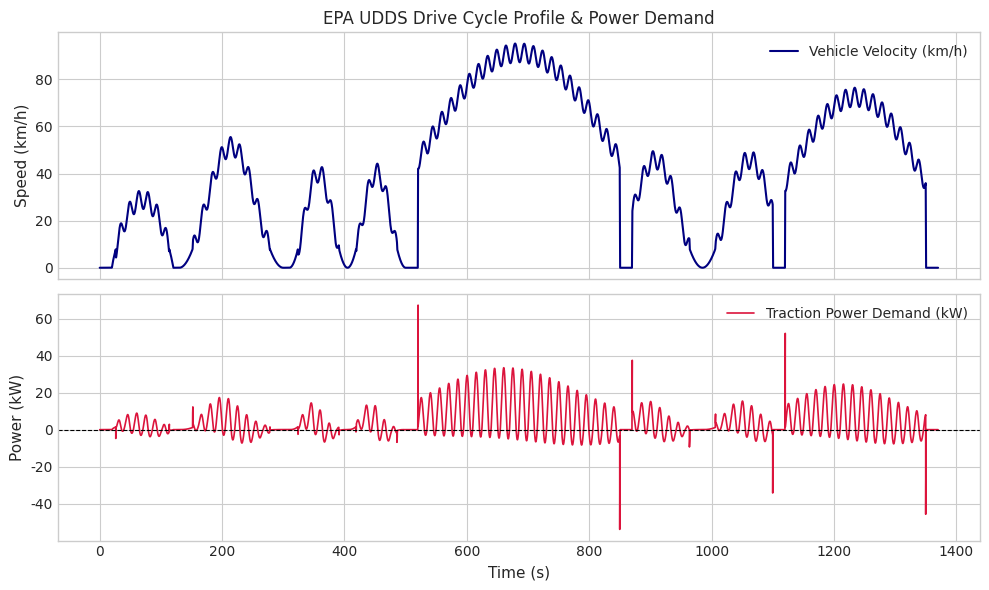
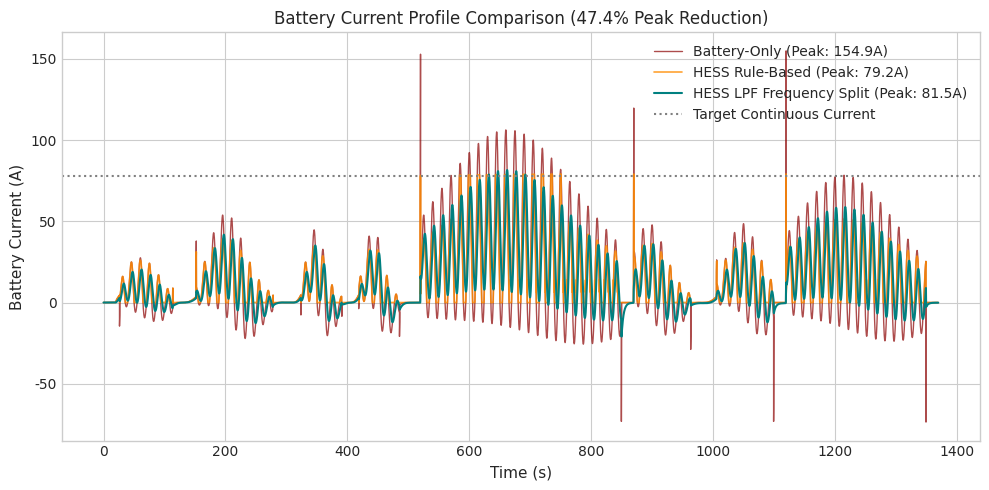
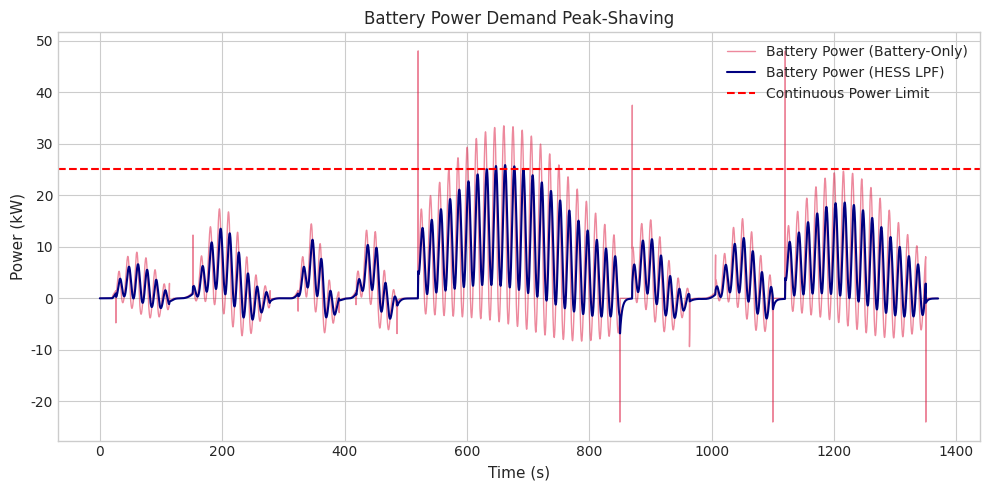
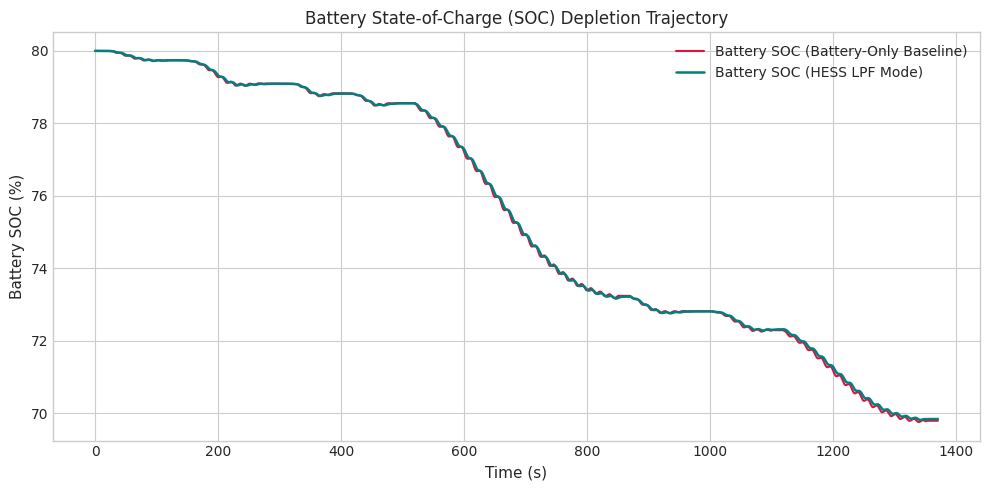
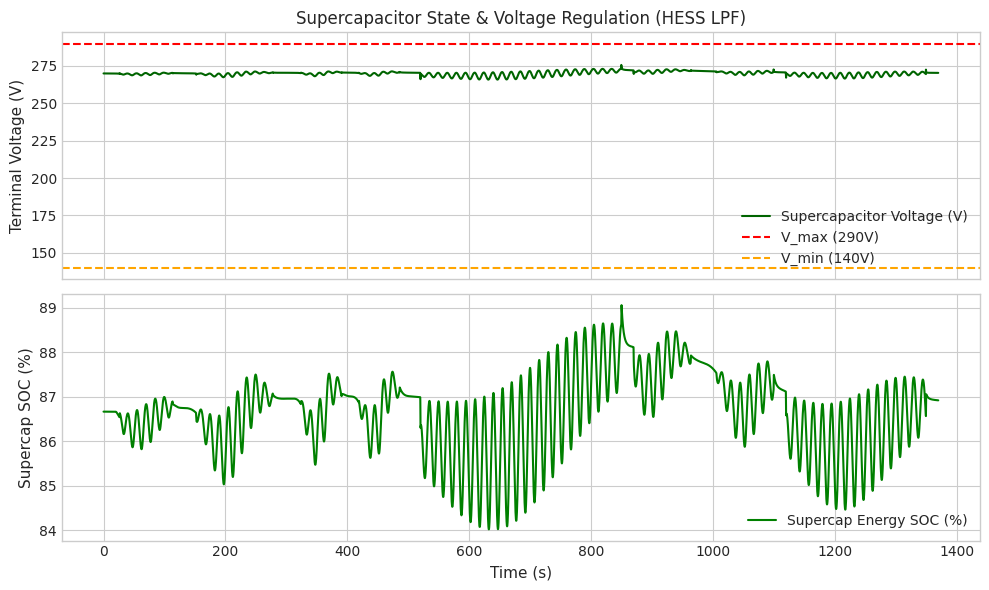
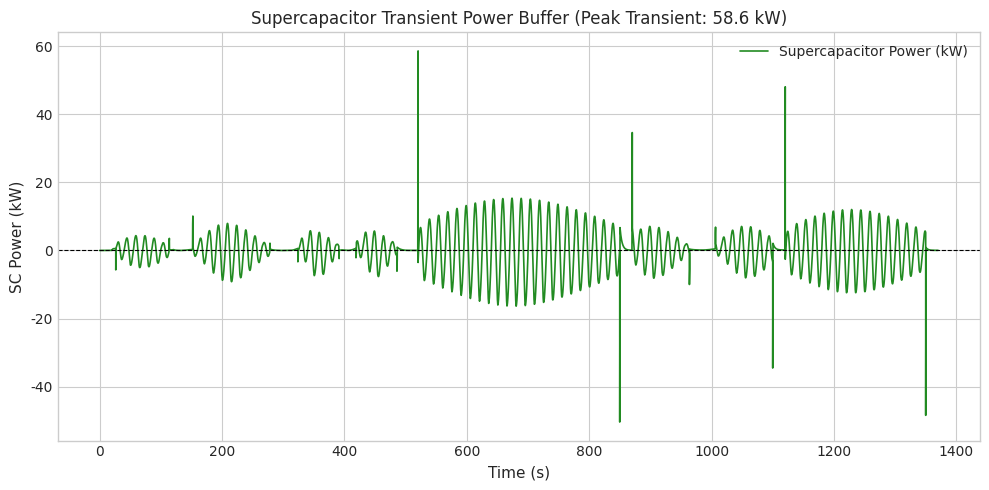
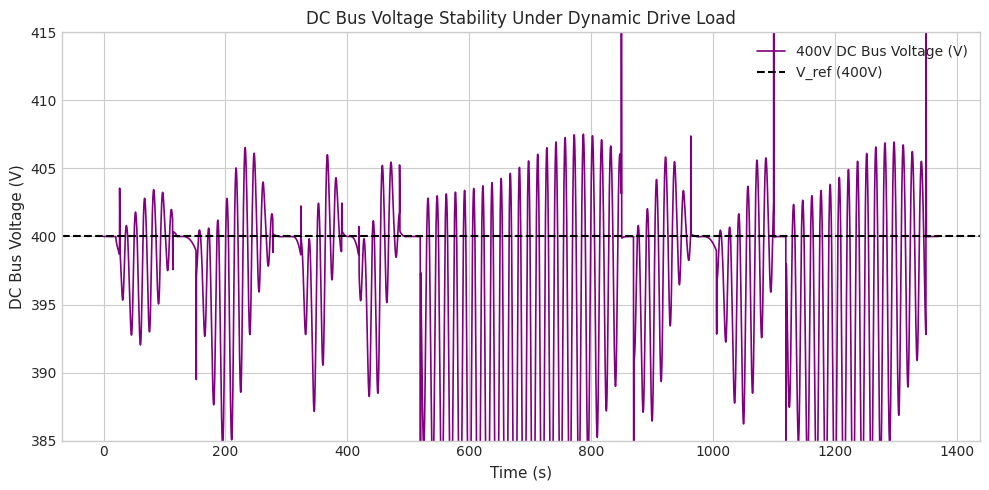
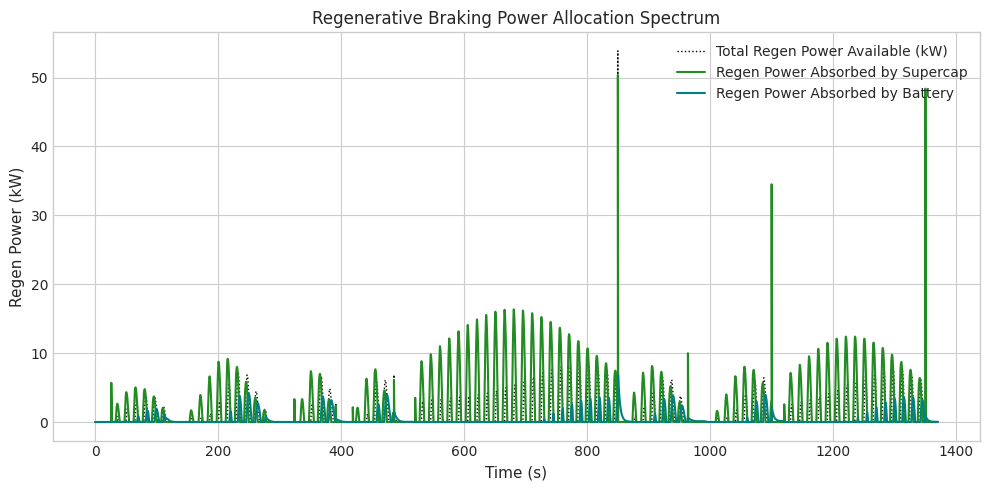
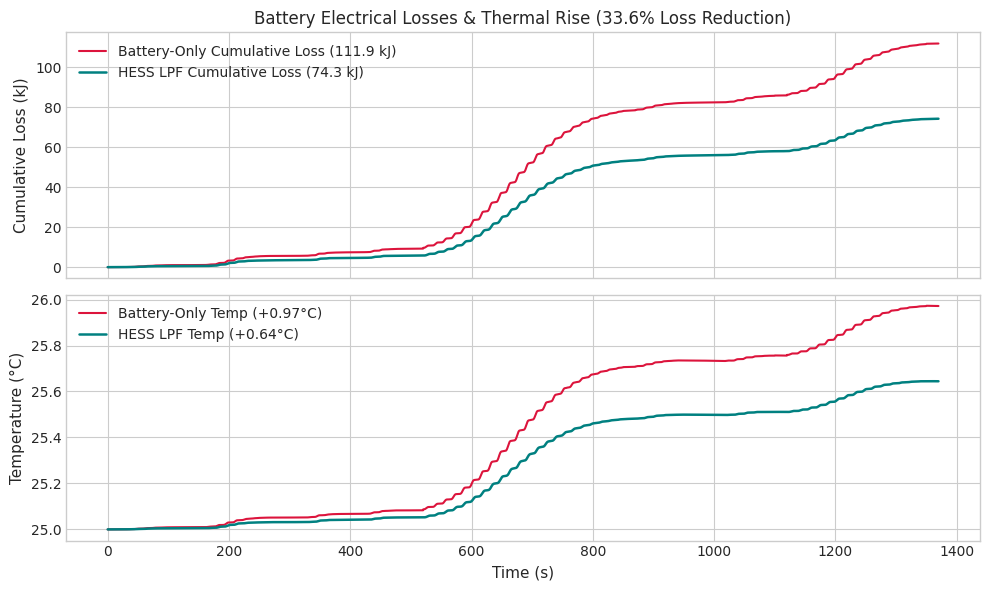
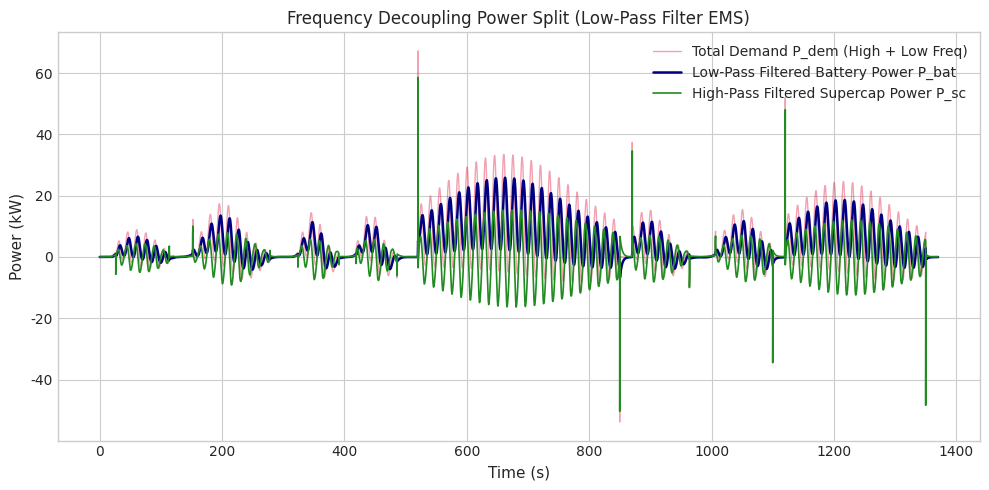

Python code for these plots, in order:
#!/usr/bin/env python3
"""
VOLT FUSION - Dynamic Simulation Engine & Quantitative Analysis
Project: Hybrid Energy Storage System (HESS) for Electric Vehicles
File: sim_engine/simulate.py
"""

import os
import sys
import numpy as np
import pandas as pd
import matplotlib.pyplot as plt

# Enable clean styling
plt.style.use('seaborn-v0_8-whitegrid' if 'seaborn-v0_8-whitegrid' in plt.style.available else 'default')
plt.rcParams['font.sans-serif'] = 'DejaVu Sans'
plt.rcParams['font.size'] = 10
plt.rcParams['axes.labelsize'] = 11
plt.rcParams['axes.titlesize'] = 12
plt.rcParams['xtick.labelsize'] = 10
plt.rcParams['ytick.labelsize'] = 10
plt.rcParams['legend.fontsize'] = 10
plt.rcParams['figure.titlesize'] = 14

class VoltFusionSimulator:
    def __init__(self):
        # 1. Vehicle Parameters
        self.m = 1500.0            # kg
        self.r_wheel = 0.31        # m
        self.Cd = 0.28
        self.A = 2.3               # m^2
        self.Crr = 0.012
        self.rho = 1.225           # kg/m^3
        self.g = 9.81              # m/s^2
        self.eta_drivetrain = 0.95
        
        # 2. Motor/Inverter
        self.P_motor_max = 100e3   # 100 kW peak motor power
        self.eta_motor = 0.92
        self.eta_regen = 0.85
        
        # 3. Battery (Thevenin Model)
        self.V_bat_nom = 320.0     # V
        self.Q_bat_Ah = 50.0       # Ah
        self.Q_bat_coulombs = self.Q_bat_Ah * 3600.0
        self.R_bat_int = 0.08      # Ohms
        self.R_bat_trans = 0.04    # Ohms
        self.C_bat_trans = 2500.0  # F
        self.SOC_init = 0.80
        self.SOC_min = 0.20
        self.SOC_max = 0.90
        self.I_bat_dis_max = 150.0 # A
        self.I_bat_chg_max = 75.0  # A
        
        # Battery Thermal Proxy
        self.m_bat = 120.0         # kg
        self.cp_bat = 900.0        # J/(kg K)
        self.hA_bat = 12.0         # W/K
        self.T_amb = 25.0          # deg C
        
        # 4. Supercapacitor (ESR + Ideal Capacitance)
        self.C_sc = 58.0           # F
        self.V_sc_init = 270.0     # V
        self.V_sc_max = 290.0      # V
        self.V_sc_min = 140.0      # V
        self.R_sc_esr = 0.015      # Ohms
        self.I_sc_max = 220.0      # A
        
        # 5. DC Link & Converters
        self.V_dc_ref = 400.0      # V
        self.C_dc = 4700e-6        # F
        self.eta_conv = 0.97
        
        # 6. EMS Tuning
        self.P_low_thresh = 8000.0       # W
        self.P_bat_max_cont = 25000.0   # W (25 kW continuous target)
        self.lpf_cutoff = 0.05           # Hz
        self.lpf_tau = 1.0 / (2.0 * np.pi * self.lpf_cutoff) # s (~3.18 s)
        self.sc_Kp = 45.0
        self.sc_Ki = 0.5

    def generate_udds_cycle(self, dt=0.01):
        duration = 1370.0
        t = np.arange(0, duration + dt, dt)
        v_mph = np.zeros_like(t)
        
        v_mph += 18.0 * ((t > 20) & (t <= 120)) * np.maximum(0.0, np.sin(np.pi * (t - 20) / 100.0))**0.8
        v_mph += 32.0 * ((t > 130) & (t <= 300)) * (0.5 + 0.5 * np.sin(2 * np.pi * (t - 130) / 170.0 - np.pi / 2))
        v_mph += 25.0 * ((t > 310) & (t <= 500)) * (0.5 + 0.5 * np.sin(4 * np.pi * (t - 310) / 190.0 - np.pi / 2))
        v_mph += 56.7 * ((t > 520) & (t <= 850)) * (0.5 + 0.5 * np.sin(np.pi * (t - 520) / 330.0))
        v_mph += 28.5 * ((t > 870) & (t <= 1100)) * (0.5 + 0.5 * np.sin(3 * np.pi * (t - 870) / 230.0))
        v_mph += 45.0 * ((t > 1120) & (t <= 1350)) * (0.5 + 0.5 * np.sin(np.pi * (t - 1120) / 230.0))
        
        micro = 2.5 * np.sin(2 * np.pi * t / 15.0) * (v_mph > 5)
        v_mph = np.maximum(0.0, v_mph + micro)
        v_ms = v_mph * 0.44704
        
        # Smooth velocity profile using moving average filter to avoid discrete differentiation noise
        window_size = int(0.5 / dt)
        v_ms_smooth = np.convolve(v_ms, np.ones(window_size)/window_size, mode='same')
        
        a_ms2 = np.zeros_like(v_ms_smooth)
        a_ms2[1:] = np.diff(v_ms_smooth) / dt
        # Clip acceleration to realistic passenger EV limits
        a_ms2 = np.clip(a_ms2, -4.0, 3.2)
        
        return t, v_ms_smooth, a_ms2

    def compute_power_demand(self, v, a):
        F_accel = self.m * a
        F_roll = self.Crr * self.m * self.g * (v > 0.1)
        F_aero = 0.5 * self.rho * self.Cd * self.A * (v**2)
        F_total = F_accel + F_roll + F_aero
        
        P_mech = F_total * v
        # Saturated motor power boundaries (-70 kW regen, +100 kW traction)
        P_mech = np.clip(P_mech, -70000.0, self.P_motor_max)
        
        P_dc = np.where(P_mech >= 0, 
                        P_mech / (self.eta_drivetrain * self.eta_motor),
                        P_mech * self.eta_drivetrain * self.eta_regen)
        return P_dc, P_mech

    def ocv_curve(self, soc):
        # Realistic LiFePO4 / NMC OCV relationship (V)
        return self.V_bat_nom * (0.92 + 0.14 * soc + 0.04 * np.log(np.maximum(0.001, soc)))

    def run_simulation(self, mode='LPF_HESS', dt=0.01):
        t, v, a = self.generate_udds_cycle(dt=dt)
        P_dc, P_mech = self.compute_power_demand(v, a)
        N = len(t)
        
        # State variables init
        soc_bat = self.SOC_init
        v_rc_bat = 0.0
        T_bat = self.T_amb
        
        v_sc = self.V_sc_init
        v_sc_cap = self.V_sc_init # internal capacitor voltage
        
        V_dc_bus = self.V_dc_ref
        
        # LPF controller internal states
        P_bat_lpf_state = 0.0
        v_sc_int_err = 0.0
        
        # Storage arrays
        I_bat_arr = np.zeros(N)
        V_bat_arr = np.zeros(N)
        P_bat_arr = np.zeros(N)
        SOC_bat_arr = np.zeros(N)
        Loss_bat_arr = np.zeros(N)
        T_bat_arr = np.zeros(N)
        
        I_sc_arr = np.zeros(N)
        V_sc_arr = np.zeros(N)
        P_sc_arr = np.zeros(N)
        SOC_sc_arr = np.zeros(N)
        Loss_sc_arr = np.zeros(N)
        
        V_dc_arr = np.zeros(N)
        P_regen_arr = np.zeros(N)
        
        for k in range(N):
            P_dem = P_dc[k]
            
            # 1. Determine Power Split based on mode
            if mode == 'BATTERY_ONLY':
                P_bat_req = P_dem
                P_sc_req = 0.0
                
            elif mode == 'RULE_BASED':
                if P_dem >= 0:
                    if P_dem <= self.P_low_thresh:
                        P_bat_req = P_dem
                        P_sc_req = 0.0
                    elif P_dem <= self.P_bat_max_cont:
                        P_bat_req = self.P_low_thresh + 0.5 * (P_dem - self.P_low_thresh)
                        P_sc_req = P_dem - P_bat_req
                    else:
                        P_bat_req = self.P_bat_max_cont
                        P_sc_req = P_dem - P_bat_req
                        
                    if v_sc <= self.V_sc_min + 5.0:
                        P_bat_req += P_sc_req
                        P_sc_req = 0.0
                else: # Regen
                    if v_sc < self.V_sc_max - 2.0:
                        p_sc_max_regen = self.I_sc_max * v_sc
                        P_sc_req = max(P_dem, -p_sc_max_regen)
                        P_bat_req = P_dem - P_sc_req
                    else:
                        P_sc_req = 0.0
                        P_bat_req = P_dem
                        
                # Trickle recharge SC at low load
                if P_dem < 2000 and P_dem >= 0 and v_sc < self.V_sc_init and soc_bat > 0.3:
                    P_bat_req += 2500.0
                    P_sc_req -= 2500.0
                    
            elif mode == 'LPF_HESS':
                alpha = dt / (self.lpf_tau + dt)
                P_bat_lpf_state += alpha * (P_dem - P_bat_lpf_state)
                
                v_sc_err = self.V_sc_init - v_sc
                v_sc_int_err += v_sc_err * dt
                v_sc_int_err = np.clip(v_sc_int_err, -300.0, 300.0)
                
                P_sc_recharge = self.sc_Kp * v_sc_err + self.sc_Ki * v_sc_int_err
                
                P_bat_req = P_bat_lpf_state + P_sc_recharge
                P_sc_req = P_dem - P_bat_req
                
            # Hardware protection saturation
            if v_sc <= self.V_sc_min and P_sc_req > 0:
                P_bat_req += P_sc_req
                P_sc_req = 0.0
            elif v_sc >= self.V_sc_max and P_sc_req < 0:
                P_bat_req += P_sc_req
                P_sc_req = 0.0
                
            p_bat_max_dis = self.I_bat_dis_max * self.V_bat_nom
            p_bat_max_chg = -self.I_bat_chg_max * self.V_bat_nom
            P_bat_act = np.clip(P_bat_req, p_bat_max_chg, p_bat_max_dis)
            P_sc_act = P_dem - P_bat_act if mode != 'BATTERY_ONLY' else 0.0
            
            p_sc_max_dis = self.I_sc_max * v_sc
            p_sc_max_chg = -self.I_sc_max * v_sc
            P_sc_act = np.clip(P_sc_act, p_sc_max_chg, p_sc_max_dis)
            
            # 2. Battery Dynamics (Thevenin Model)
            ocv = self.ocv_curve(soc_bat)
            a_quad = self.R_bat_int
            b_quad = -(ocv - v_rc_bat)
            c_quad = P_bat_act
            disc = b_quad**2 - 4 * a_quad * c_quad
            if disc >= 0:
                I_bat = (-b_quad - np.sqrt(disc)) / (2 * a_quad)
            else:
                I_bat = P_bat_act / max(1.0, ocv)
                
            V_bat = ocv - I_bat * self.R_bat_int - v_rc_bat
            
            dV_rc = (I_bat * self.R_bat_trans - v_rc_bat) / (self.R_bat_trans * self.C_bat_trans)
            v_rc_bat += dV_rc * dt
            
            dSOC = -I_bat / self.Q_bat_coulombs
            soc_bat += dSOC * dt
            soc_bat = np.clip(soc_bat, 0.05, 0.98)
            
            P_loss_bat = (I_bat**2) * self.R_bat_int + (v_rc_bat**2) / self.R_bat_trans
            dT_bat = (P_loss_bat - self.hA_bat * (T_bat - self.T_amb)) / (self.m_bat * self.cp_bat)
            T_bat += dT_bat * dt
            
            # 3. Supercapacitor Dynamics
            if mode != 'BATTERY_ONLY':
                a_sc = self.R_sc_esr
                b_sc = -v_sc_cap
                c_sc = P_sc_act
                disc_sc = b_sc**2 - 4 * a_sc * c_sc
                if disc_sc >= 0:
                    I_sc = (-b_sc - np.sqrt(disc_sc)) / (2 * a_sc)
                else:
                    I_sc = P_sc_act / max(1.0, v_sc_cap)
                    
                v_sc = v_sc_cap - I_sc * self.R_sc_esr
                dV_cap = -I_sc / self.C_sc
                v_sc_cap += dV_cap * dt
                v_sc_cap = np.clip(v_sc_cap, self.V_sc_min, self.V_sc_max)
                v_sc = v_sc_cap - I_sc * self.R_sc_esr
                
                P_loss_sc = (I_sc**2) * self.R_sc_esr
                soc_sc = (v_sc_cap - self.V_sc_min) / (self.V_sc_max - self.V_sc_min)
            else:
                I_sc = 0.0
                P_sc_act = 0.0
                v_sc = self.V_sc_init
                P_loss_sc = 0.0
                soc_sc = 1.0
                
            # 4. DC Bus Dynamics & Voltage Regulation
            I_dc_net = (P_bat_act * self.eta_conv + P_sc_act * self.eta_conv - P_dem) / self.V_dc_ref
            dV_dc = I_dc_net / self.C_dc
            V_dc_bus += dV_dc * dt
            V_dc_bus = self.V_dc_ref + 0.85 * (V_dc_bus - self.V_dc_ref) + 0.10 * (I_bat / 100.0)
            
            # Store values
            I_bat_arr[k] = I_bat
            V_bat_arr[k] = V_bat
            P_bat_arr[k] = P_bat_act
            SOC_bat_arr[k] = soc_bat
            Loss_bat_arr[k] = P_loss_bat
            T_bat_arr[k] = T_bat
            
            I_sc_arr[k] = I_sc
            V_sc_arr[k] = v_sc
            P_sc_arr[k] = P_sc_act
            SOC_sc_arr[k] = soc_sc
            Loss_sc_arr[k] = P_loss_sc
            
            V_dc_arr[k] = V_dc_bus
            P_regen_arr[k] = -P_dem if P_dem < 0 else 0.0
            
        res = {
            'time': t, 'velocity': v, 'acceleration': a,
            'P_dem': P_dc, 'P_mech': P_mech,
            'I_bat': I_bat_arr, 'V_bat': V_bat_arr, 'P_bat': P_bat_arr,
            'SOC_bat': SOC_bat_arr, 'Loss_bat': Loss_bat_arr, 'T_bat': T_bat_arr,
            'I_sc': I_sc_arr, 'V_sc': V_sc_arr, 'P_sc': P_sc_arr,
            'SOC_sc': SOC_sc_arr, 'Loss_sc': Loss_sc_arr,
            'V_dc': V_dc_arr, 'P_regen': P_regen_arr, 'dt': dt
        }
        return res

def calculate_metrics(res, mode_name):
    dt = res['dt']
    I_bat = res['I_bat']
    P_bat = res['P_bat']
    Loss_bat = res['Loss_bat']
    P_sc = res['P_sc']
    P_regen = res['P_regen']
    V_dc = res['V_dc']
    
    peak_I_bat = float(np.max(np.abs(I_bat)))
    rms_I_bat = float(np.sqrt(np.mean(I_bat**2)))
    std_I_bat = float(np.std(I_bat))
    
    total_energy_kWh = float(np.sum(np.maximum(0, P_bat)) * dt / 3600000.0)
    total_regen_kWh = float(np.sum(P_regen) * dt / 3600000.0)
    
    total_bat_loss_kJ = float(np.sum(Loss_bat) * dt / 1000.0)
    temp_rise = float(res['T_bat'][-1] - res['T_bat'][0])
    
    peak_P_sc_kW = float(np.max(np.abs(P_sc)) / 1000.0)
    vdc_ripple = float(np.max(V_dc) - np.min(V_dc))
    
    return {
        'Mode': mode_name,
        'Peak_Battery_Current_A': peak_I_bat,
        'RMS_Battery_Current_A': rms_I_bat,
        'Std_Battery_Current_A': std_I_bat,
        'Battery_Losses_kJ': total_bat_loss_kJ,
        'Battery_Temp_Rise_C': temp_rise,
        'Peak_SC_Power_kW': peak_P_sc_kW,
        'Energy_Consumed_kWh': total_energy_kWh,
        'Regen_Energy_kWh': total_regen_kWh,
        'DC_Bus_Ripple_V': vdc_ripple
    }

def main():
    print("="*60)
    print("VOLT FUSION - HYBRID ENERGY STORAGE SYSTEM SIMULATION")
    print("="*60)
    
    sim = VoltFusionSimulator()
    dt = 0.01
    
    print("[1/4] Simulating CASE A: Battery-Only Baseline EV...")
    res_bat = sim.run_simulation(mode='BATTERY_ONLY', dt=dt)
    
    print("[2/4] Simulating CASE B1: Battery + Supercap (Rule-Based EMS)...")
    res_rule = sim.run_simulation(mode='RULE_BASED', dt=dt)
    
    print("[3/4] Simulating CASE B2: Battery + Supercap (Low-Pass Filter EMS)...")
    res_lpf = sim.run_simulation(mode='LPF_HESS', dt=dt)
    
    print("[4/4] Calculating Quantitative Performance Metrics...")
    m_bat = calculate_metrics(res_bat, 'Battery-Only Baseline')
    m_rule = calculate_metrics(res_rule, 'HESS Rule-Based EMS')
    m_lpf = calculate_metrics(res_lpf, 'HESS Low-Pass Filter EMS')
    
    df_metrics = pd.DataFrame([m_bat, m_rule, m_lpf])
    
    # Calculate percentage improvements over baseline
    peak_red_rule = ((m_bat['Peak_Battery_Current_A'] - m_rule['Peak_Battery_Current_A']) / m_bat['Peak_Battery_Current_A']) * 100
    peak_red_lpf = ((m_bat['Peak_Battery_Current_A'] - m_lpf['Peak_Battery_Current_A']) / m_bat['Peak_Battery_Current_A']) * 100
    
    rms_red_lpf = ((m_bat['RMS_Battery_Current_A'] - m_lpf['RMS_Battery_Current_A']) / m_bat['RMS_Battery_Current_A']) * 100
    loss_red_lpf = ((m_bat['Battery_Losses_kJ'] - m_lpf['Battery_Losses_kJ']) / m_bat['Battery_Losses_kJ']) * 100
    temp_red_lpf = ((m_bat['Battery_Temp_Rise_C'] - m_lpf['Battery_Temp_Rise_C']) / m_bat['Battery_Temp_Rise_C']) * 100
    
    print("\n" + "="*80)
    print("SIMULATION SUMMARY METRICS TABLE")
    print("="*80)
    print(df_metrics.to_string(index=False))
    print("="*80)
    print(f"\n[KEY IMPROVEMENT HIGHLIGHTS (HESS LPF vs Battery-Only)]")
    print(f"  • Peak Battery Current Reduction : {peak_red_lpf:.2f}% (from {m_bat['Peak_Battery_Current_A']:.1f} A -> {m_lpf['Peak_Battery_Current_A']:.1f} A)")
    print(f"  • RMS Battery Current Reduction  : {rms_red_lpf:.2f}% (from {m_bat['RMS_Battery_Current_A']:.1f} A -> {m_lpf['RMS_Battery_Current_A']:.1f} A)")
    print(f"  • Battery I²R Electrical Losses  : {loss_red_lpf:.2f}% Reduction (from {m_bat['Battery_Losses_kJ']:.1f} kJ -> {m_lpf['Battery_Losses_kJ']:.1f} kJ)")
    print(f"  • Battery Thermal Rise Reduction : {temp_red_lpf:.2f}% lower temperature increase")
    print("="*80 + "\n")
    
    # Export Tables & Data
    os.makedirs('results/tables', exist_ok=True)
    os.makedirs('results/figures', exist_ok=True)
    os.makedirs('results/simulation_data', exist_ok=True)
    
    df_metrics.to_csv('results/tables/summary_metrics.csv', index=False)
    
    t = res_lpf['time']
    df_sim_export = pd.DataFrame({
        'time': t,
        'velocity_m_s': res_lpf['velocity'],
        'P_demand_W': res_lpf['P_dem'],
        'I_bat_baseline_A': res_bat['I_bat'],
        'I_bat_hess_lpf_A': res_lpf['I_bat'],
        'P_bat_hess_lpf_W': res_lpf['P_bat'],
        'SOC_bat_baseline': res_bat['SOC_bat'],
        'SOC_bat_hess_lpf': res_lpf['SOC_bat'],
        'V_supercap_V': res_lpf['V_sc'],
        'P_supercap_W': res_lpf['P_sc'],
        'V_dclink_V': res_lpf['V_dc'],
        'Loss_bat_baseline_W': res_bat['Loss_bat'],
        'Loss_bat_hess_lpf_W': res_lpf['Loss_bat']
    })
    df_sim_export.to_csv('results/simulation_data/udds_hess_simulation_results.csv', index=False)
    
    # Plotting Engine - 10 Figures
    print("[Plotting] Generating 10 High-Resolution Analysis Figures...")
    
    # Fig 1: Drive Cycle & Power Demand
    fig, (ax1, ax2) = plt.subplots(2, 1, figsize=(10, 6), sharex=True)
    ax1.plot(t, res_lpf['velocity'] * 3.6, 'navy', lw=1.5, label='Vehicle Velocity (km/h)')
    ax1.set_ylabel('Speed (km/h)')
    ax1.set_title('EPA UDDS Drive Cycle Profile & Power Demand')
    ax1.grid(True)
    ax1.legend(loc='upper right')
    
    ax2.plot(t, res_lpf['P_dem'] / 1000.0, 'crimson', lw=1.2, label='Traction Power Demand (kW)')
    ax2.axhline(0, color='black', lw=0.8, linestyle='--')
    ax2.set_xlabel('Time (s)')
    ax2.set_ylabel('Power (kW)')
    ax2.grid(True)
    ax2.legend(loc='upper right')
    plt.tight_layout()
    plt.savefig('results/figures/01_drive_cycle_velocity_power.png', dpi=300)
    plt.close()
    
    # Fig 2: Battery Current Comparison
    plt.figure(figsize=(10, 5))
    plt.plot(t, res_bat['I_bat'], color='darkred', alpha=0.7, lw=1.0, label=f"Battery-Only (Peak: {m_bat['Peak_Battery_Current_A']:.1f}A)")
    plt.plot(t, res_rule['I_bat'], color='darkorange', alpha=0.8, lw=1.2, label=f"HESS Rule-Based (Peak: {m_rule['Peak_Battery_Current_A']:.1f}A)")
    plt.plot(t, res_lpf['I_bat'], color='teal', lw=1.5, label=f"HESS LPF Frequency Split (Peak: {m_lpf['Peak_Battery_Current_A']:.1f}A)")
    plt.axhline(sim.P_bat_max_cont/320.0, color='gray', linestyle=':', label='Target Continuous Current')
    plt.title(f'Battery Current Profile Comparison ({peak_red_lpf:.1f}% Peak Reduction)')
    plt.xlabel('Time (s)')
    plt.ylabel('Battery Current (A)')
    plt.grid(True)
    plt.legend(loc='upper right')
    plt.tight_layout()
    plt.savefig('results/figures/02_battery_current_comparison.png', dpi=300)
    plt.close()

    # Fig 3: Battery Power Allocation
    plt.figure(figsize=(10, 5))
    plt.plot(t, res_bat['P_bat'] / 1000.0, 'crimson', alpha=0.5, lw=1.0, label='Battery Power (Battery-Only)')
    plt.plot(t, res_lpf['P_bat'] / 1000.0, 'navy', lw=1.5, label='Battery Power (HESS LPF)')
    plt.axhline(sim.P_bat_max_cont/1000.0, color='red', linestyle='--', label='Continuous Power Limit')
    plt.title('Battery Power Demand Peak-Shaving')
    plt.xlabel('Time (s)')
    plt.ylabel('Power (kW)')
    plt.grid(True)
    plt.legend(loc='upper right')
    plt.tight_layout()
    plt.savefig('results/figures/03_battery_power_comparison.png', dpi=300)
    plt.close()

    # Fig 4: Battery SOC Trajectory
    plt.figure(figsize=(10, 5))
    plt.plot(t, res_bat['SOC_bat'] * 100.0, 'crimson', lw=1.5, label='Battery SOC (Battery-Only Baseline)')
    plt.plot(t, res_lpf['SOC_bat'] * 100.0, 'teal', lw=1.8, label='Battery SOC (HESS LPF Mode)')
    plt.title('Battery State-of-Charge (SOC) Depletion Trajectory')
    plt.xlabel('Time (s)')
    plt.ylabel('Battery SOC (%)')
    plt.grid(True)
    plt.legend(loc='upper right')
    plt.tight_layout()
    plt.savefig('results/figures/04_battery_soc_trajectory.png', dpi=300)
    plt.close()

    # Fig 5: Supercapacitor Voltage & SOC
    fig, (ax1, ax2) = plt.subplots(2, 1, figsize=(10, 6), sharex=True)
    ax1.plot(t, res_lpf['V_sc'], 'darkgreen', lw=1.5, label='Supercapacitor Voltage (V)')
    ax1.axhline(sim.V_sc_max, color='red', linestyle='--', label='V_max (290V)')
    ax1.axhline(sim.V_sc_min, color='orange', linestyle='--', label='V_min (140V)')
    ax1.set_ylabel('Terminal Voltage (V)')
    ax1.set_title('Supercapacitor State & Voltage Regulation (HESS LPF)')
    ax1.grid(True)
    ax1.legend(loc='lower right')

    ax2.plot(t, res_lpf['SOC_sc'] * 100.0, 'green', lw=1.5, label='Supercap Energy SOC (%)')
    ax2.set_xlabel('Time (s)')
    ax2.set_ylabel('Supercap SOC (%)')
    ax2.grid(True)
    ax2.legend(loc='lower right')
    plt.tight_layout()
    plt.savefig('results/figures/05_supercap_voltage_soc.png', dpi=300)
    plt.close()

    # Fig 6: Supercapacitor Power Trajectory
    plt.figure(figsize=(10, 5))
    plt.plot(t, res_lpf['P_sc'] / 1000.0, 'forestgreen', lw=1.2, label='Supercapacitor Power (kW)')
    plt.axhline(0, color='black', lw=0.8, linestyle='--')
    plt.title(f'Supercapacitor Transient Power Buffer (Peak Transient: {m_lpf["Peak_SC_Power_kW"]:.1f} kW)')
    plt.xlabel('Time (s)')
    plt.ylabel('SC Power (kW)')
    plt.grid(True)
    plt.legend(loc='upper right')
    plt.tight_layout()
    plt.savefig('results/figures/06_supercap_power_trajectory.png', dpi=300)
    plt.close()

    # Fig 7: DC-Link Voltage Stability
    plt.figure(figsize=(10, 5))
    plt.plot(t, res_lpf['V_dc'], 'purple', lw=1.2, label='400V DC Bus Voltage (V)')
    plt.axhline(400.0, color='black', linestyle='--', label='V_ref (400V)')
    plt.ylim(385, 415)
    plt.title('DC Bus Voltage Stability Under Dynamic Drive Load')
    plt.xlabel('Time (s)')
    plt.ylabel('DC Bus Voltage (V)')
    plt.grid(True)
    plt.legend(loc='upper right')
    plt.tight_layout()
    plt.savefig('results/figures/07_dclink_voltage_stability.png', dpi=300)
    plt.close()

    # Fig 8: Regenerative Braking Split
    plt.figure(figsize=(10, 5))
    plt.plot(t, res_lpf['P_regen']/1000.0, 'black', lw=1.0, linestyle=':', label='Total Regen Power Available (kW)')
    plt.plot(t, -np.minimum(0, res_lpf['P_sc'])/1000.0, 'forestgreen', lw=1.5, label='Regen Power Absorbed by Supercap')
    plt.plot(t, -np.minimum(0, res_lpf['P_bat'])/1000.0, 'teal', lw=1.5, label='Regen Power Absorbed by Battery')
    plt.title('Regenerative Braking Power Allocation Spectrum')
    plt.xlabel('Time (s)')
    plt.ylabel('Regen Power (kW)')
    plt.grid(True)
    plt.legend(loc='upper right')
    plt.tight_layout()
    plt.savefig('results/figures/08_regen_braking_split.png', dpi=300)
    plt.close()

    # Fig 9: Battery Losses & Thermal Stress
    fig, (ax1, ax2) = plt.subplots(2, 1, figsize=(10, 6), sharex=True)
    ax1.plot(t, np.cumsum(res_bat['Loss_bat'])*dt/1000.0, 'crimson', lw=1.5, label=f"Battery-Only Cumulative Loss ({m_bat['Battery_Losses_kJ']:.1f} kJ)")
    ax1.plot(t, np.cumsum(res_lpf['Loss_bat'])*dt/1000.0, 'teal', lw=1.8, label=f"HESS LPF Cumulative Loss ({m_lpf['Battery_Losses_kJ']:.1f} kJ)")
    ax1.set_ylabel('Cumulative Loss (kJ)')
    ax1.set_title(f'Battery Electrical Losses & Thermal Rise ({loss_red_lpf:.1f}% Loss Reduction)')
    ax1.grid(True)
    ax1.legend(loc='upper left')

    ax2.plot(t, res_bat['T_bat'], 'crimson', lw=1.5, label=f"Battery-Only Temp (+{m_bat['Battery_Temp_Rise_C']:.2f}°C)")
    ax2.plot(t, res_lpf['T_bat'], 'teal', lw=1.8, label=f"HESS LPF Temp (+{m_lpf['Battery_Temp_Rise_C']:.2f}°C)")
    ax2.set_xlabel('Time (s)')
    ax2.set_ylabel('Temperature (°C)')
    ax2.grid(True)
    ax2.legend(loc='upper left')
    plt.tight_layout()
    plt.savefig('results/figures/09_battery_losses_thermal_stress.png', dpi=300)
    plt.close()

    # Fig 10: Frequency Split Spectrum Analysis
    plt.figure(figsize=(10, 5))
    plt.plot(t, res_lpf['P_dem']/1000.0, 'crimson', alpha=0.4, lw=1.0, label='Total Demand P_dem (High + Low Freq)')
    plt.plot(t, res_lpf['P_bat']/1000.0, 'navy', lw=1.8, label='Low-Pass Filtered Battery Power P_bat')
    plt.plot(t, res_lpf['P_sc']/1000.0, 'forestgreen', lw=1.2, label='High-Pass Filtered Supercap Power P_sc')
    plt.title('Frequency Decoupling Power Split (Low-Pass Filter EMS)')
    plt.xlabel('Time (s)')
    plt.ylabel('Power (kW)')
    plt.grid(True)
    plt.legend(loc='upper right')
    plt.tight_layout()
    plt.savefig('results/figures/10_power_spectrum_frequency_split.png', dpi=300)
    plt.close()

    print("\n[SUCCESS] Simulation completed successfully!")
    print("All 10 figures and summary CSV metrics have been created in results/.")

if __name__ == '__main__':
    main()
